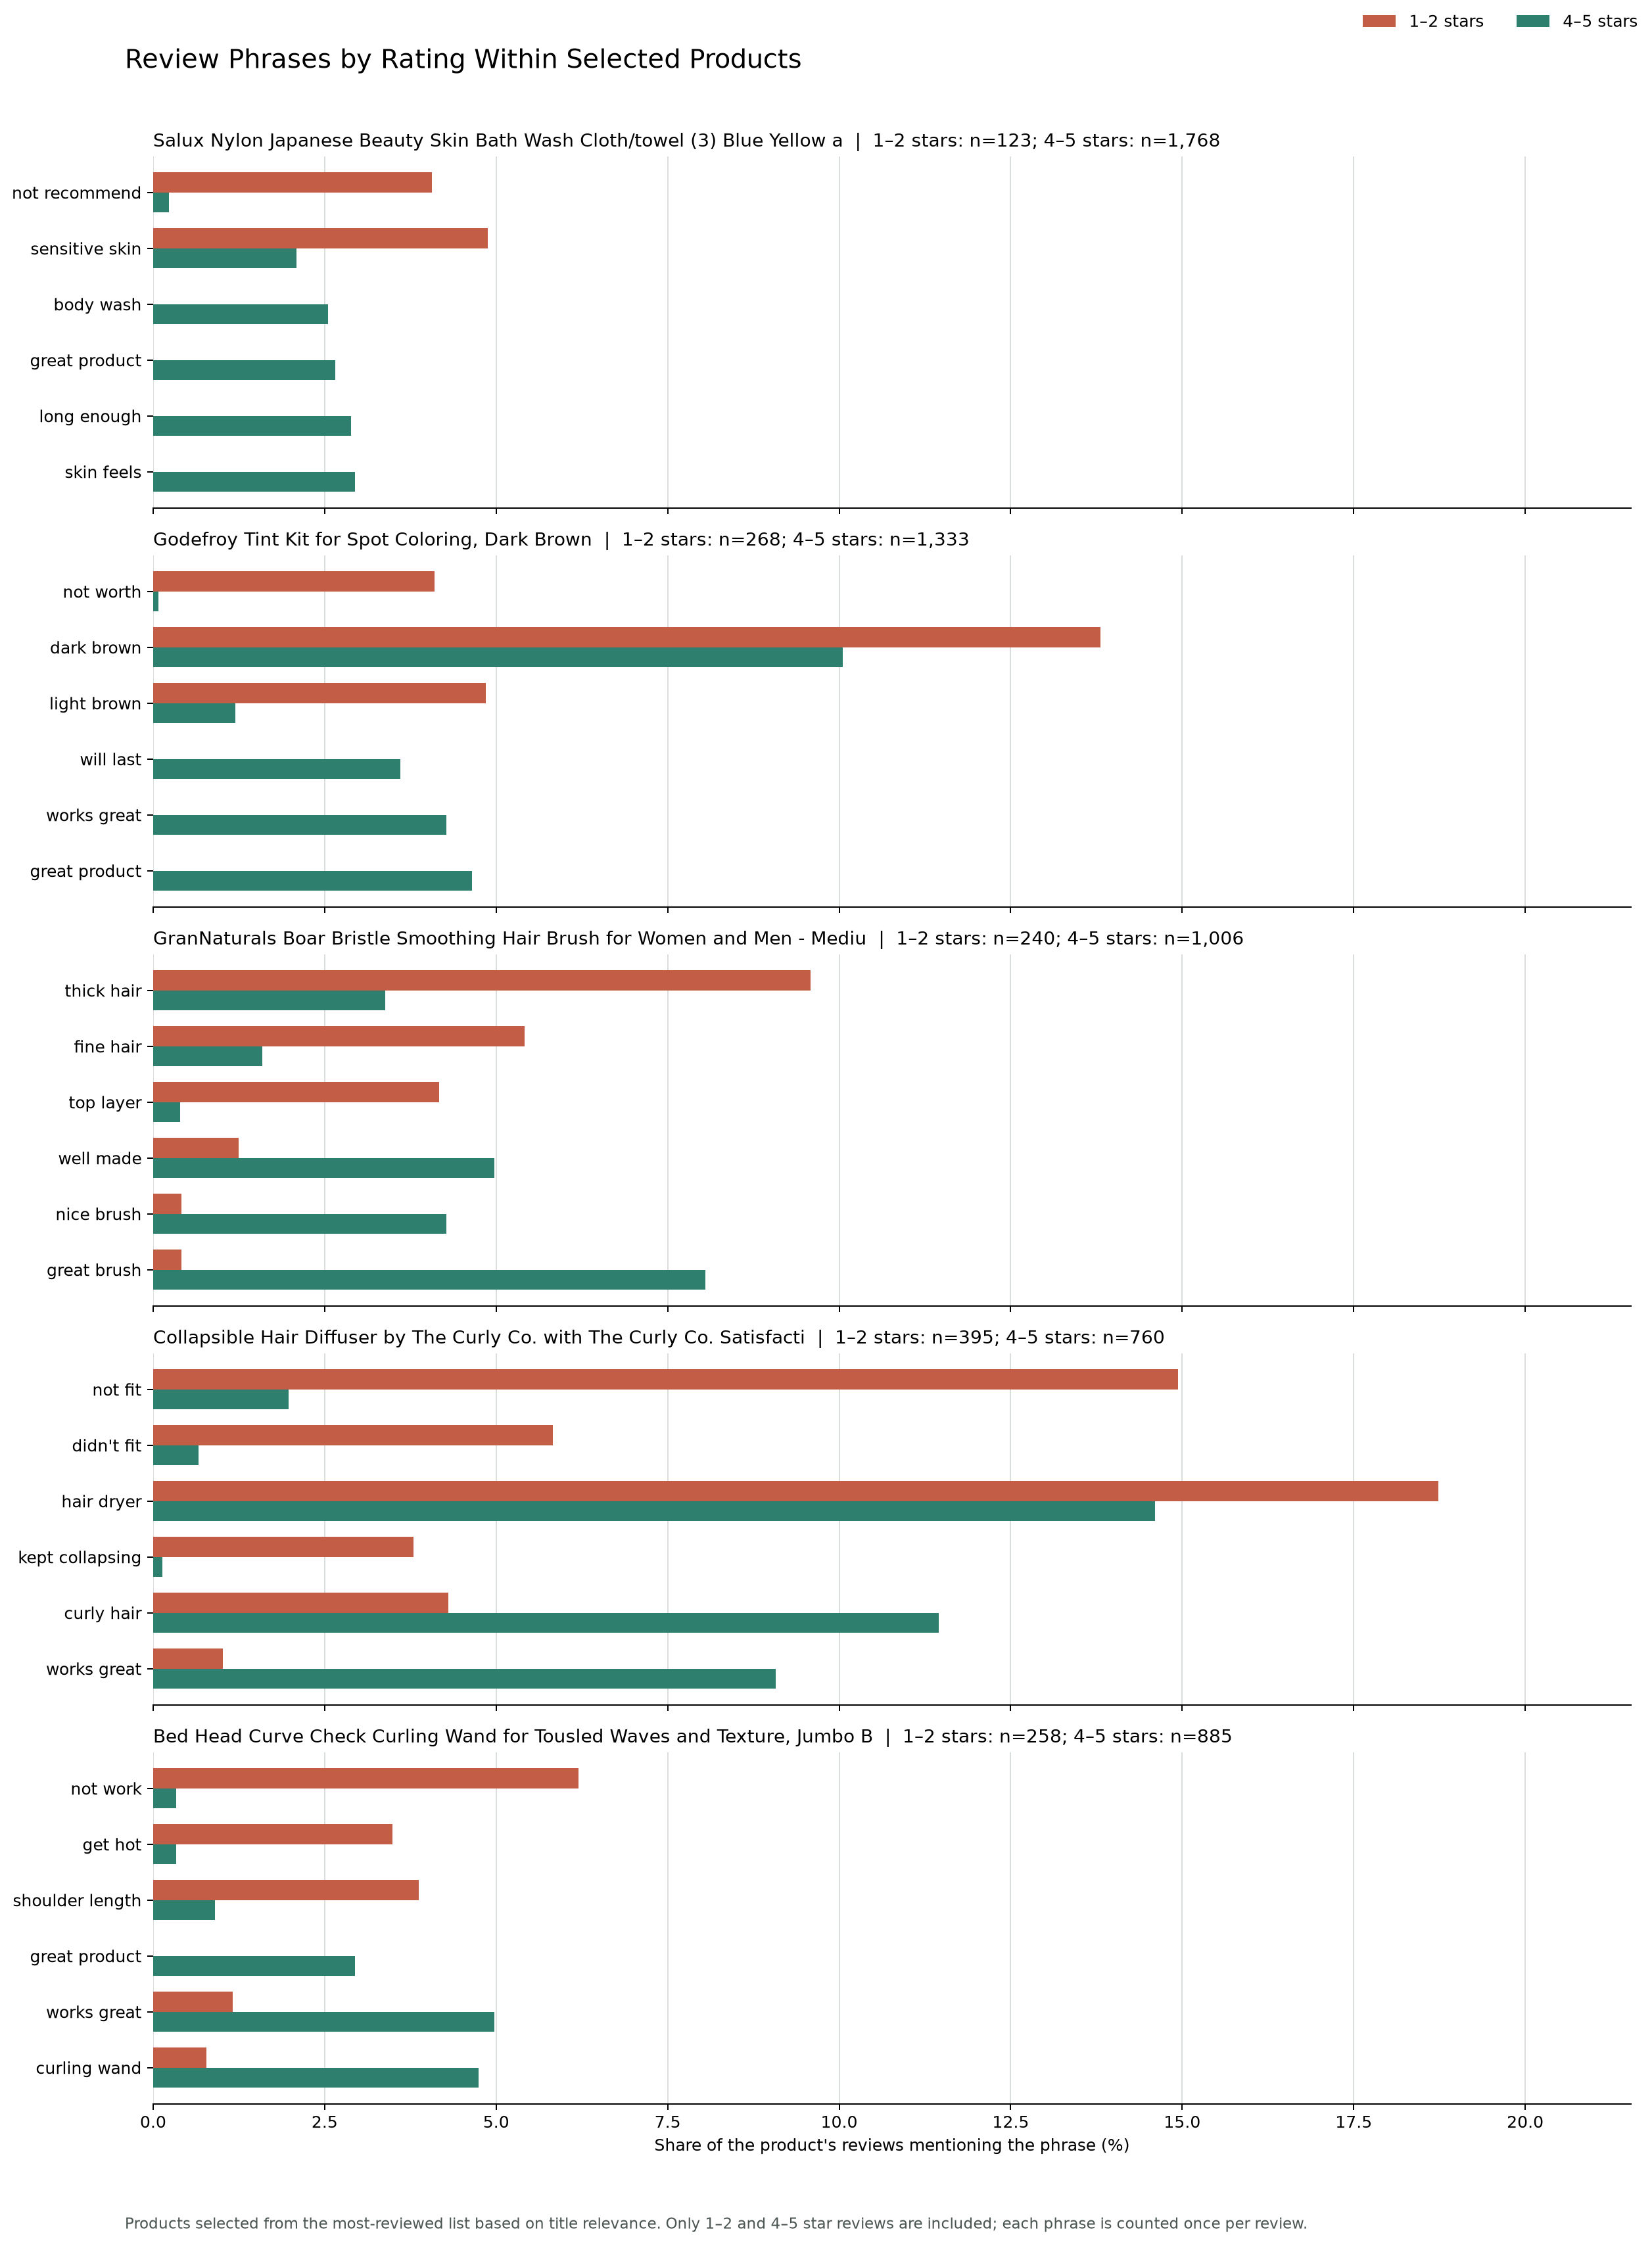

The file beside this chart, header and first rows:
parent_asin, product_title, low_review_total, high_review_total, phrase, low_review_count, low_review_pct, high_review_count, high_review_pct, high_minus_low_percentage_points
B085BB7B1M, Salux Nylon Japanese Beauty Skin Bath Wa…, 123, 1768, not recommend, 5, 4.065, 4, 0.226, -3.839
B085BB7B1M, Salux Nylon Japanese Beauty Skin Bath Wa…, 123, 1768, sensitive skin, 6, 4.878, 37, 2.093, -2.785
B085BB7B1M, Salux Nylon Japanese Beauty Skin Bath Wa…, 123, 1768, body wash, 0, 0.0, 45, 2.545, 2.545
B085BB7B1M, Salux Nylon Japanese Beauty Skin Bath Wa…, 123, 1768, great product, 0, 0.0, 47, 2.658, 2.658
B085BB7B1M, Salux Nylon Japanese Beauty Skin Bath Wa…, 123, 1768, long enough, 0, 0.0, 51, 2.885, 2.885
B085BB7B1M, Salux Nylon Japanese Beauty Skin Bath Wa…, 123, 1768, skin feels, 0, 0.0, 52, 2.941, 2.941
B0BM4GX6TT, Godefroy Tint Kit for Spot Coloring, Dar…, 268, 1333, not worth, 11, 4.104, 1, 0.075, -4.029
B0BM4GX6TT, Godefroy Tint Kit for Spot Coloring, Dar…, 268, 1333, dark brown, 37, 13.81, 134, 10.05, -3.753
B0BM4GX6TT, Godefroy Tint Kit for Spot Coloring, Dar…, 268, 1333, light brown, 13, 4.851, 16, 1.2, -3.65
B0BM4GX6TT, Godefroy Tint Kit for Spot Coloring, Dar…, 268, 1333, will last, 0, 0.0, 48, 3.601, 3.601
B0BM4GX6TT, Godefroy Tint Kit for Spot Coloring, Dar…, 268, 1333, works great, 0, 0.0, 57, 4.276, 4.276
B0BM4GX6TT, Godefroy Tint Kit for Spot Coloring, Dar…, 268, 1333, great product, 0, 0.0, 62, 4.651, 4.651
B00R1TAN7I, GranNaturals Boar Bristle Smoothing Hair…, 240, 1006, thick hair, 23, 9.583, 34, 3.38, -6.204
B00R1TAN7I, GranNaturals Boar Bristle Smoothing Hair…, 240, 1006, fine hair, 13, 5.417, 16, 1.59, -3.826
B00R1TAN7I, GranNaturals Boar Bristle Smoothing Hair…, 240, 1006, top layer, 10, 4.167, 4, 0.398, -3.769
B00R1TAN7I, GranNaturals Boar Bristle Smoothing Hair…, 240, 1006, well made, 3, 1.25, 50, 4.97, 3.72
B00R1TAN7I, GranNaturals Boar Bristle Smoothing Hair…, 240, 1006, nice brush, 1, 0.417, 43, 4.274, 3.858
B00R1TAN7I, GranNaturals Boar Bristle Smoothing Hair…, 240, 1006, great brush, 1, 0.417, 81, 8.052, 7.635
B019GBG0IE, Collapsible Hair Diffuser by The Curly C…, 395, 760, not fit, 59, 14.94, 15, 1.974, -12.96
B019GBG0IE, Collapsible Hair Diffuser by The Curly C…, 395, 760, didn't fit, 23, 5.823, 5, 0.658, -5.165
B019GBG0IE, Collapsible Hair Diffuser by The Curly C…, 395, 760, hair dryer, 74, 18.73, 111, 14.61, -4.129
B019GBG0IE, Collapsible Hair Diffuser by The Curly C…, 395, 760, kept collapsing, 15, 3.797, 1, 0.132, -3.666
B019GBG0IE, Collapsible Hair Diffuser by The Curly C…, 395, 760, curly hair, 17, 4.304, 87, 11.45, 7.144
B019GBG0IE, Collapsible Hair Diffuser by The Curly C…, 395, 760, works great, 4, 1.013, 69, 9.079, 8.066
B01M1OFZOG, Bed Head Curve Check Curling Wand for To…, 258, 885, not work, 16, 6.202, 3, 0.339, -5.863
B01M1OFZOG, Bed Head Curve Check Curling Wand for To…, 258, 885, get hot, 9, 3.488, 3, 0.339, -3.149
B01M1OFZOG, Bed Head Curve Check Curling Wand for To…, 258, 885, shoulder length, 10, 3.876, 8, 0.904, -2.972
B01M1OFZOG, Bed Head Curve Check Curling Wand for To…, 258, 885, great product, 0, 0.0, 26, 2.938, 2.938
B01M1OFZOG, Bed Head Curve Check Curling Wand for To…, 258, 885, works great, 3, 1.163, 44, 4.972, 3.809
B01M1OFZOG, Bed Head Curve Check Curling Wand for To…, 258, 885, curling wand, 2, 0.775, 42, 4.746, 3.971
